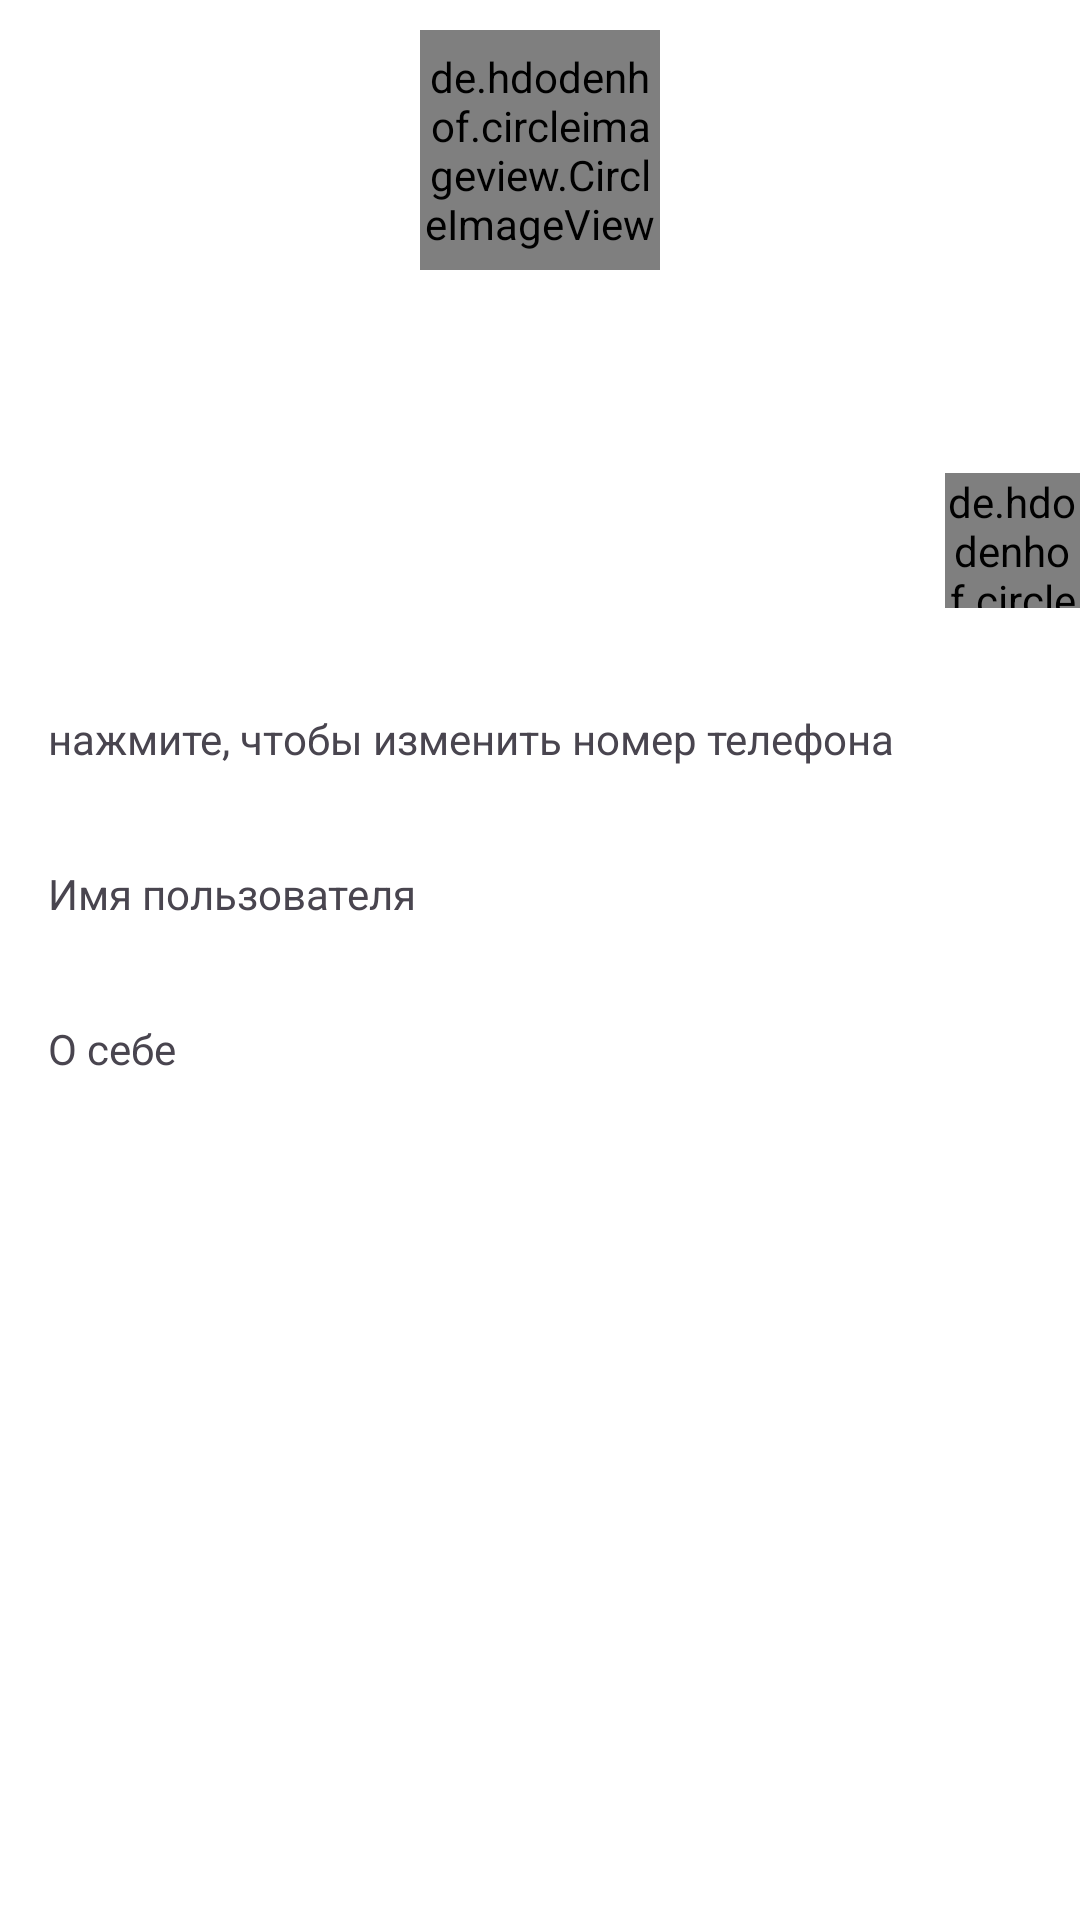

The Android layout XML behind this screen, and the referenced resources:
<!-- AndroidManifest.xml: application theme Theme.MyApplication_2 -->
<!-- res/layout/fragment_settings.xml -->
<androidx.constraintlayout.widget.ConstraintLayout
    xmlns:android="http://schemas.android.com/apk/res/android"
    xmlns:app="http://schemas.android.com/apk/res-auto"
    xmlns:tools="http://schemas.android.com/tools"
    android:id="@+id/data_Container"
    android:layout_width="match_parent"
    android:layout_height="match_parent"
    android:orientation="vertical"
    tools:context="ui.fragments.SettingsFragment">


    <androidx.constraintlayout.widget.ConstraintLayout
        android:id="@+id/settingHeader"
        android:layout_width="match_parent"
        android:layout_height="180dp"
        
        app:layout_constraintStart_toStartOf="parent"
        app:layout_constraintTop_toTopOf="parent"
        app:layout_constraintEnd_toEndOf="parent">
        
        <ImageView
            android:id="@+id/UserBackground"
            android:layout_width="0dp"
            android:layout_height="0dp"
            android:src="@drawable/header"
            android:scaleType="centerCrop"
            app:layout_constraintTop_toTopOf="parent"
            app:layout_constraintBottom_toBottomOf="parent"
            app:layout_constraintStart_toStartOf="parent"
            app:layout_constraintEnd_toEndOf="parent"/>

        <de.hdodenhof.circleimageview.CircleImageView
            android:id="@+id/settingUserPhoto"
            android:layout_width="80dp"
            android:layout_height="80dp"
            android:layout_marginTop="10dp"
            android:src="@drawable/outline_account_circle_24"
            app:civ_border_color="@color/design_default_color_primary_dark"
            app:civ_border_width="@dimen/settings_user_photo_border"
            app:layout_constraintEnd_toEndOf="parent"
            app:layout_constraintStart_toStartOf="parent"
            app:layout_constraintTop_toTopOf="parent" />
        
        <TextView
            android:id="@+id/setting_user_full_name"
            android:layout_width="0dp"
            android:layout_height="wrap_content"
            android:textColor="@color/white"
            android:textSize="@dimen/large_text"
            android:layout_marginTop="@dimen/app_small_margin"
            android:gravity="center"
            app:layout_constraintEnd_toEndOf="parent"
            app:layout_constraintTop_toBottomOf="@id/settingUserPhoto"
            app:layout_constraintStart_toStartOf="parent"/>

        <TextView
            android:id="@+id/settings_status"
            android:layout_width="0dp"
            android:layout_height="wrap_content"
            android:textColor="@color/white"
            android:textSize="@dimen/small_text_2"
            android:gravity="center"
            android:layout_marginTop="5dp"
            app:layout_constraintTop_toBottomOf="@id/setting_user_full_name"
            app:layout_constraintStart_toStartOf="parent"
            app:layout_constraintEnd_toEndOf="parent"/>
        


    </androidx.constraintlayout.widget.ConstraintLayout>

    <TextView
        android:id="@+id/setting_text_account"
        android:layout_width="match_parent"
        android:layout_height="wrap_content"
        tools:text="@string/testing"
        android:textColor="@color/colorPrimary"
        android:textStyle="bold"
        android:textSize="@dimen/small_text_2"
        android:layout_marginStart="@dimen/app_margin"
        android:layout_marginTop="@dimen/vertical_large_margin_top"
        app:layout_constraintTop_toBottomOf="@+id/settingHeader"/>


    <androidx.constraintlayout.widget.ConstraintLayout
        android:id="@+id/setting_btn_change_number_phone"
        app:layout_constraintStart_toStartOf="parent"
        app:layout_constraintEnd_toEndOf="parent"
        android:clickable="true"
        android:focusable="true"
        app:layout_constraintTop_toBottomOf="@+id/setting_text_account"
        style="@style/settingButtons">


        <TextView
            android:id="@+id/setting_phone_number"
            app:layout_constraintTop_toTopOf="@id/setting_btn_change_number_phone"

            app:layout_constraintStart_toStartOf="parent"
            style="@style/normalText" />

        <TextView
            android:id="@+id/setting_label_phone_number"
            app:layout_constraintTop_toBottomOf="@id/setting_phone_number"
            android:text="@string/setting_label_phone_number"
            app:layout_constraintStart_toStartOf="parent"
            style="@style/smallText" />

        <View
            app:layout_constraintTop_toBottomOf="@id/setting_label_phone_number"
            app:layout_constraintStart_toStartOf="parent"
            app:layout_constraintEnd_toEndOf="parent"
            style="@style/separator" />
    </androidx.constraintlayout.widget.ConstraintLayout>

    <androidx.constraintlayout.widget.ConstraintLayout
        android:id="@+id/setting_btn_change_user_name"
        app:layout_constraintStart_toStartOf="parent"
        app:layout_constraintEnd_toEndOf="parent"
        android:clickable="true"
        android:focusable="true"
        app:layout_constraintTop_toBottomOf="@+id/setting_btn_change_number_phone"
        style="@style/settingButtons">

        <TextView
            android:id="@+id/setting_user_name"
            app:layout_constraintTop_toTopOf="@id/setting_btn_change_user_name"

            app:layout_constraintStart_toStartOf="parent"
            style="@style/normalText" />

        <TextView
            android:id="@+id/setting_label_user_name"
            app:layout_constraintTop_toBottomOf="@id/setting_user_name"
            android:text="@string/setting_label_login"
            app:layout_constraintStart_toStartOf="parent"
            style="@style/smallText" />

        <View
            app:layout_constraintTop_toBottomOf="@id/setting_label_user_name"
            app:layout_constraintStart_toStartOf="parent"
            app:layout_constraintEnd_toEndOf="parent"
            style="@style/separator" />
    </androidx.constraintlayout.widget.ConstraintLayout>

    <androidx.constraintlayout.widget.ConstraintLayout
        android:id="@+id/setting_btn_change_bio"
        app:layout_constraintStart_toStartOf="parent"
        app:layout_constraintEnd_toEndOf="parent"
        android:clickable="true"
        android:focusable="true"
        app:layout_constraintTop_toBottomOf="@+id/setting_btn_change_user_name"
        style="@style/settingButtons">

        <TextView
            android:id="@+id/setting_bio"
            app:layout_constraintTop_toTopOf="@id/setting_btn_change_bio"
            app:layout_constraintStart_toStartOf="parent"
            style="@style/normalText" />

        <TextView
            android:id="@+id/setting_label_bio"
            app:layout_constraintTop_toBottomOf="@id/setting_bio"
            android:text="@string/setting_bio_about_you"
            app:layout_constraintStart_toStartOf="parent"
            style="@style/smallText" />

        <View
            app:layout_constraintTop_toBottomOf="@id/setting_label_bio"
            app:layout_constraintStart_toStartOf="parent"
            app:layout_constraintEnd_toEndOf="parent"
            style="@style/separator" />
    </androidx.constraintlayout.widget.ConstraintLayout>


    <de.hdodenhof.circleimageview.CircleImageView
        android:id="@+id/setting_change_photo"
        android:layout_width="@dimen/setting_change_photo_width"
        android:layout_height="@dimen/setting_change_photo_height"
        android:src="@drawable/sticker"
        app:layout_constraintTop_toBottomOf="@+id/settingHeader"
        app:layout_constraintBottom_toBottomOf="@+id/settingHeader"
        app:layout_constraintEnd_toEndOf="parent"/>

</androidx.constraintlayout.widget.ConstraintLayout>
<!-- resources referenced by this layout -->
<resources>
  <color name="white">#FFFFFFFF</color>
  <dimen name="app_margin">16dp</dimen>
  <dimen name="app_small_margin">10dp</dimen>
  <dimen name="large_text">16sp</dimen>
  <dimen name="setting_change_photo_height">45dp</dimen>
  <dimen name="setting_change_photo_width">45dp</dimen>
  <dimen name="settings_user_photo_border">2dp</dimen>
  <dimen name="small_text_2">14sp</dimen>
  <dimen name="vertical_large_margin_top">16dp</dimen>
  <!-- drawable header (drawable) -->
  <?xml version="1.0" encoding="utf-8"?>
  <shape xmlns:android="http://schemas.android.com/apk/res/android">
  <solid android:color="@color/colorPrimaryLight" />
  </shape>
  <string name="setting_bio_about_you">О себе</string>
  <string name="setting_label_login">Имя пользователя</string>
  <string name="setting_label_phone_number">нажмите, чтобы изменить номер телефона</string>
  <string name="testing">testing</string>
  <style name="normalText">
          <item name="android:layout_width">wrap_content</item>
          <item name="android:layout_height">wrap_content</item>
          <item name="android:layout_marginStart">@dimen/app_margin</item>
          <item name="android:textSize">@dimen/normal_text</item>
          <item name="android:textColor">@color/black</item>
      </style>
  <style name="separator">
          <item name="android:layout_width">match_parent</item>
          <item name="android:layout_height">1dp</item>
          <item name="android:background">@color/md_grey_300</item>
          <item name="android:layout_marginTop">@dimen/app_small_margin</item>
          <item name="android:layout_marginEnd">@dimen/app_margin</item>
          <item name="android:layout_marginStart">@dimen/app_margin</item>
      </style>
  <style name="settingButtons">
          <item name="android:layout_width">match_parent</item>
          <item name="android:layout_height">wrap_content</item>
          <item name="android:background">@drawable/ripple_effect</item>
          <item name="android:clickable">true</item>
          <item name="android:focusable">true</item>
      </style>
  <style name="smallText">
          <item name="android:layout_width">wrap_content</item>
          <item name="android:layout_height">wrap_content</item>
          <item name="android:layout_marginStart">@dimen/app_margin</item>
          <item name="android:textSize">@dimen/small_text_2</item>
          <item name="android:textColor">@color/md_grey_500</item>
      </style>
  <style name="Theme.MyApplication_2" parent="Base.Theme.MyApplication_2" />
  <dimen name="normal_text">16sp</dimen>
  <color name="black">#FF000000</color>
  <!-- drawable ripple_effect (drawable) -->
  <?xml version="1.0" encoding="utf-8"?>
  <ripple xmlns:android="http://schemas.android.com/apk/res/android"
      android:color="@color/md_grey_300">
      <item android:state_pressed="true">
          <shape android:shape="rectangle" >
              <solid android:color="@color/white"/>
              <corners android:radius="4dp"/>
          </shape>
  
      </item>
  
  
  </ripple>
  <!-- not gathered from this repository: default colours our renderer supplied (Android Studio template values) -->
  <color name="colorPrimary">#FF6200EE</color>
</resources>
